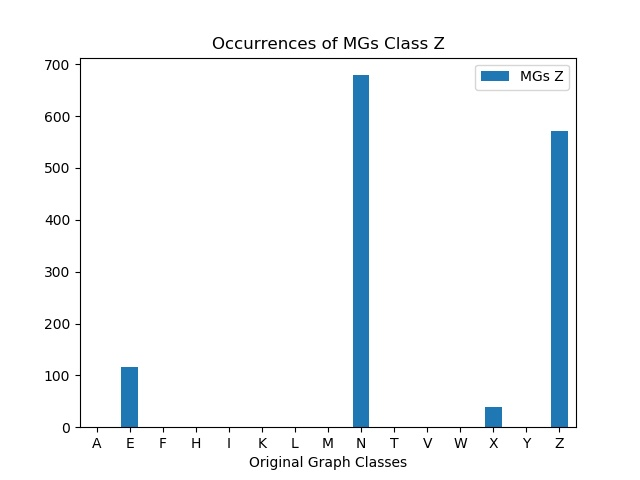

Values plotted in this chart, from the file beside it:
, MGs Z
A, 0
E, 117
F, 0
H, 0
I, 0
K, 0
L, 0
M, 0
N, 679
T, 0
V, 0
W, 0
X, 39
Y, 0
Z, 572
